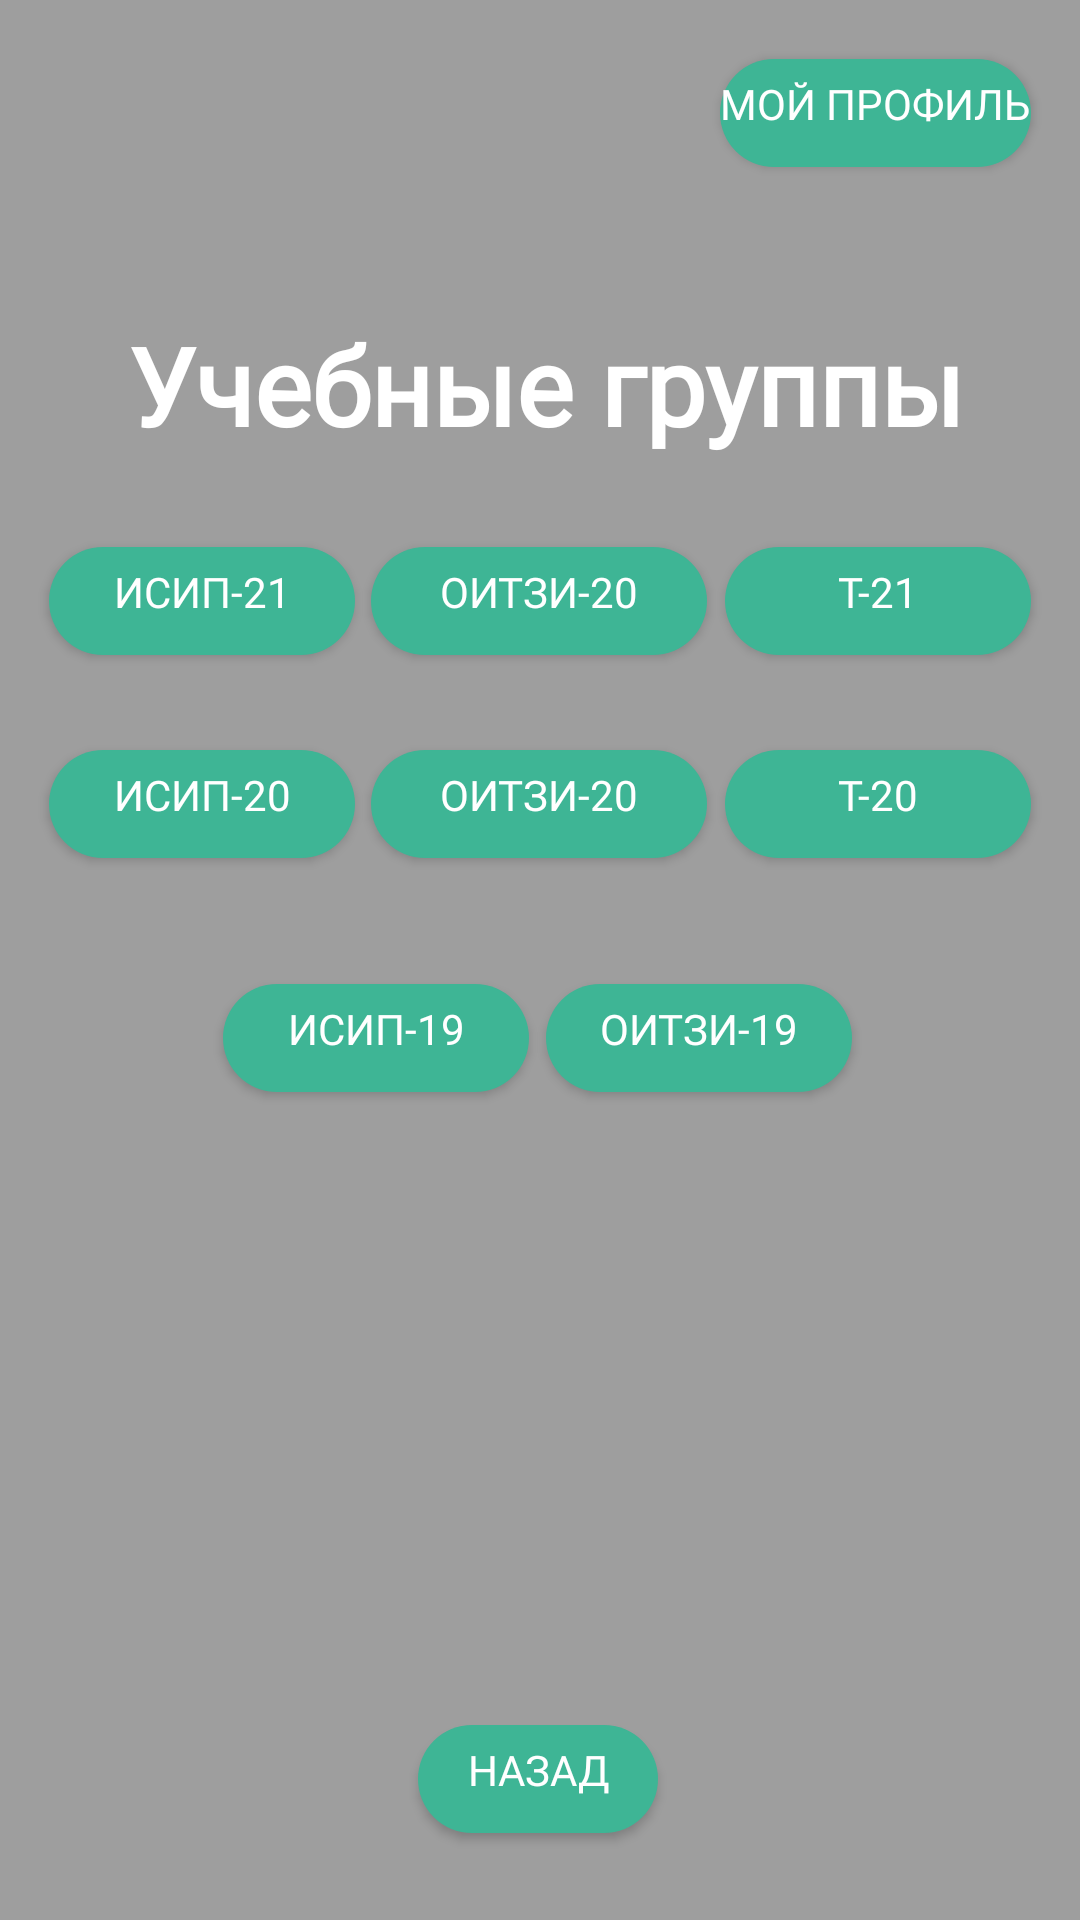

This screen was rendered from an Android layout file. Write that file and the resources it references.
<!-- AndroidManifest.xml: application theme Theme.MyApplication -->
<!-- res/layout/activity_spisok.xml -->
<?xml version="1.0" encoding="utf-8"?>
<androidx.constraintlayout.widget.ConstraintLayout xmlns:android="http://schemas.android.com/apk/res/android"
    xmlns:app="http://schemas.android.com/apk/res-auto"
    xmlns:tools="http://schemas.android.com/tools"
    android:layout_width="match_parent"
    android:layout_height="match_parent"
    android:background="#9E9E9E"
    tools:context=".Spisok">


    <Button
        android:id="@+id/i_21"
        android:layout_width="110dp"
        android:layout_height="wrap_content"
        android:background="@drawable/btn"
        android:fontFamily="@font/montserrat"
        android:text="@string/i_21"
        android:textColor="#FFFF"
        app:layout_constraintBottom_toBottomOf="parent"
        app:layout_constraintEnd_toEndOf="parent"
        app:layout_constraintHorizontal_bias="0.049"
        app:layout_constraintStart_toStartOf="parent"
        app:layout_constraintTop_toTopOf="parent"
        app:layout_constraintVertical_bias="0.298" />

    <Button
        android:id="@+id/i_19"
        android:layout_width="110dp"
        android:layout_height="wrap_content"
        android:background="@drawable/btn"
        android:fontFamily="@font/montserrat"
        android:text="@string/i_19"
        android:textColor="#FFFFFF"
        app:layout_constraintBottom_toBottomOf="parent"
        app:layout_constraintEnd_toEndOf="parent"
        app:layout_constraintHorizontal_bias="0.281"
        app:layout_constraintStart_toStartOf="parent"
        app:layout_constraintTop_toTopOf="parent"
        app:layout_constraintVertical_bias="0.544" />

    <Button
        android:id="@+id/o_19"
        android:layout_width="110dp"
        android:layout_height="wrap_content"
        android:background="@drawable/btn"
        android:fontFamily="@font/montserrat"
        android:text="@string/o_19"
        android:textColor="#FFFFFF"
        app:layout_constraintBottom_toBottomOf="parent"
        app:layout_constraintEnd_toEndOf="parent"
        app:layout_constraintHorizontal_bias="0.712"
        app:layout_constraintStart_toStartOf="parent"
        app:layout_constraintTop_toTopOf="parent"
        app:layout_constraintVertical_bias="0.544" />

    <Button
        android:id="@+id/t_20"
        android:layout_width="110dp"
        android:layout_height="wrap_content"
        android:background="@drawable/btn"
        android:fontFamily="@font/montserrat"
        android:text="@string/t_20"
        android:textColor="#FFFFFF"
        app:layout_constraintBottom_toBottomOf="parent"
        app:layout_constraintEnd_toEndOf="parent"
        app:layout_constraintHorizontal_bias="0.95"
        app:layout_constraintStart_toStartOf="parent"
        app:layout_constraintTop_toTopOf="parent"
        app:layout_constraintVertical_bias="0.412" />

    <Button
        android:id="@+id/o_21"
        android:layout_width="120dp"
        android:layout_height="wrap_content"
        android:background="@drawable/btn"
        android:fontFamily="@font/montserrat"
        android:text="@string/o_20"
        android:textColor="#FFFFFF"
        app:layout_constraintBottom_toBottomOf="parent"
        app:layout_constraintEnd_toEndOf="parent"
        app:layout_constraintHorizontal_bias="0.498"
        app:layout_constraintStart_toStartOf="parent"
        app:layout_constraintTop_toTopOf="parent"
        app:layout_constraintVertical_bias="0.298" />

    <Button
        android:id="@+id/t_21"
        android:layout_width="110dp"
        android:layout_height="wrap_content"
        android:background="@drawable/btn"
        android:fontFamily="@font/montserrat"
        android:text="@string/t_21"
        android:textColor="#FFFFFF"
        app:layout_constraintBottom_toBottomOf="parent"
        app:layout_constraintEnd_toEndOf="parent"
        app:layout_constraintHorizontal_bias="0.95"
        app:layout_constraintStart_toStartOf="parent"
        app:layout_constraintTop_toTopOf="parent"
        app:layout_constraintVertical_bias="0.298" />

    <Button
        android:id="@+id/lk"
        android:layout_width="wrap_content"
        android:layout_height="wrap_content"
        android:background="@drawable/btn"
        android:fontFamily="@font/montserrat"
        android:text="@string/lk"
        android:textColor="#FFFFFF"
        app:layout_constraintBottom_toBottomOf="parent"
        app:layout_constraintEnd_toEndOf="parent"
        app:layout_constraintHorizontal_bias="0.95"
        app:layout_constraintStart_toStartOf="parent"
        app:layout_constraintTop_toTopOf="parent"
        app:layout_constraintVertical_bias="0.023" />

    <TextView
        android:id="@+id/UG"
        android:layout_width="350dp"
        android:layout_height="wrap_content"
        android:fontFamily="@font/montserrat"
        android:text="@string/UG"
        android:textAlignment="center"
        android:textColor="@color/white"
        android:textSize="36sp"
        android:textStyle="bold"
        app:layout_constraintBottom_toBottomOf="parent"
        app:layout_constraintEnd_toEndOf="parent"
        app:layout_constraintHorizontal_bias="0.483"
        app:layout_constraintStart_toStartOf="parent"
        app:layout_constraintTop_toTopOf="parent"
        app:layout_constraintVertical_bias="0.176"
        android:layout_marginLeft="4dp"
        android:gravity="center_horizontal" />

    <Button
        android:id="@+id/i_20"
        android:layout_width="110dp"
        android:layout_height="wrap_content"
        android:background="@drawable/btn"
        android:fontFamily="@font/montserrat"
        android:text="@string/i_20"
        android:textColor="#FFFFFF"
        app:layout_constraintBottom_toBottomOf="parent"
        app:layout_constraintEnd_toEndOf="parent"
        app:layout_constraintHorizontal_bias="0.049"
        app:layout_constraintStart_toStartOf="parent"
        app:layout_constraintTop_toTopOf="parent"
        app:layout_constraintVertical_bias="0.412" />

    <Button
        android:id="@+id/o_20"
        android:layout_width="120dp"
        android:layout_height="wrap_content"
        android:background="@drawable/btn"
        android:fontFamily="@font/montserrat"
        android:text="@string/o_20"
        android:textColor="#FFFFFF"
        app:layout_constraintBottom_toBottomOf="parent"
        app:layout_constraintEnd_toEndOf="parent"
        app:layout_constraintHorizontal_bias="0.498"
        app:layout_constraintStart_toStartOf="parent"
        app:layout_constraintTop_toTopOf="parent"
        app:layout_constraintVertical_bias="0.412" />

    <Button
        android:id="@+id/back"
        android:layout_width="wrap_content"
        android:layout_height="wrap_content"
        android:background="@drawable/btn"
        android:fontFamily="@font/montserrat"
        android:text="@string/back"
        android:textColor="#FFFFFF"
        app:layout_constraintBottom_toBottomOf="parent"
        app:layout_constraintEnd_toEndOf="parent"
        app:layout_constraintHorizontal_bias="0.498"
        app:layout_constraintStart_toStartOf="parent"
        app:layout_constraintTop_toTopOf="parent"
        app:layout_constraintVertical_bias="0.961" />

</androidx.constraintlayout.widget.ConstraintLayout>
<!-- resources referenced by this layout -->
<resources>
  <!-- drawable btn (drawable) -->
  <?xml version="1.0" encoding="utf-8"?>
  <inset xmlns:android="http://schemas.android.com/apk/res/android"
      android:insetBottom="6dp"
      android:insetLeft="4dp"
      android:insetRight="4dp"
      android:insetTop="6dp">
      <ripple android:color="?attr/colorControlHighlight">
          <item>
              <shape android:shape="rectangle"
                  android:tint="#FF3EB595">
                  <corners android:radius="100dp"/>
                  <solid android:color="#FF3EB595"/>
                  <padding android:bottom="6dp"/>
              </shape>
          </item>
      </ripple>
  </inset>
  <string name="UG">Учебные группы</string>
  <string name="back">Назад</string>
  <string name="i_19">ИСиП-19</string>
  <string name="i_20">ИСиП-20</string>
  <string name="i_21">ИСиП-21</string>
  <string name="lk">Мой профиль</string>
  <string name="o_19">ОиТЗИ-19</string>
  <string name="o_20">ОиТЗИ-20</string>
  <string name="t_20">Т-20</string>
  <string name="t_21">Т-21</string>
  <style name="Theme.MyApplication" parent="Theme.MaterialComponents.DayNight.NoActionBar">
          
          <item name="colorPrimary">#3EB595</item>
          <item name="colorPrimaryVariant">@color/black</item>
          <item name="colorOnPrimary">@color/white</item>
          
          <item name="colorSecondary">@color/teal_200</item>
          <item name="colorSecondaryVariant">@color/teal_700</item>
          <item name="colorOnSecondary">@color/black</item>
          
          <item name="android:statusBarColor" tools:targetApi="l">?attr/colorPrimaryVariant</item>
          
      </style>
  <!-- not gathered from this repository: default colours our renderer supplied (Android Studio template values) -->
  <color name="teal_200">#FF03DAC5</color>
  <color name="teal_700">#FF018786</color>
  <color name="black">#FF000000</color>
  <color name="white">#FFFFFFFF</color>
</resources>
